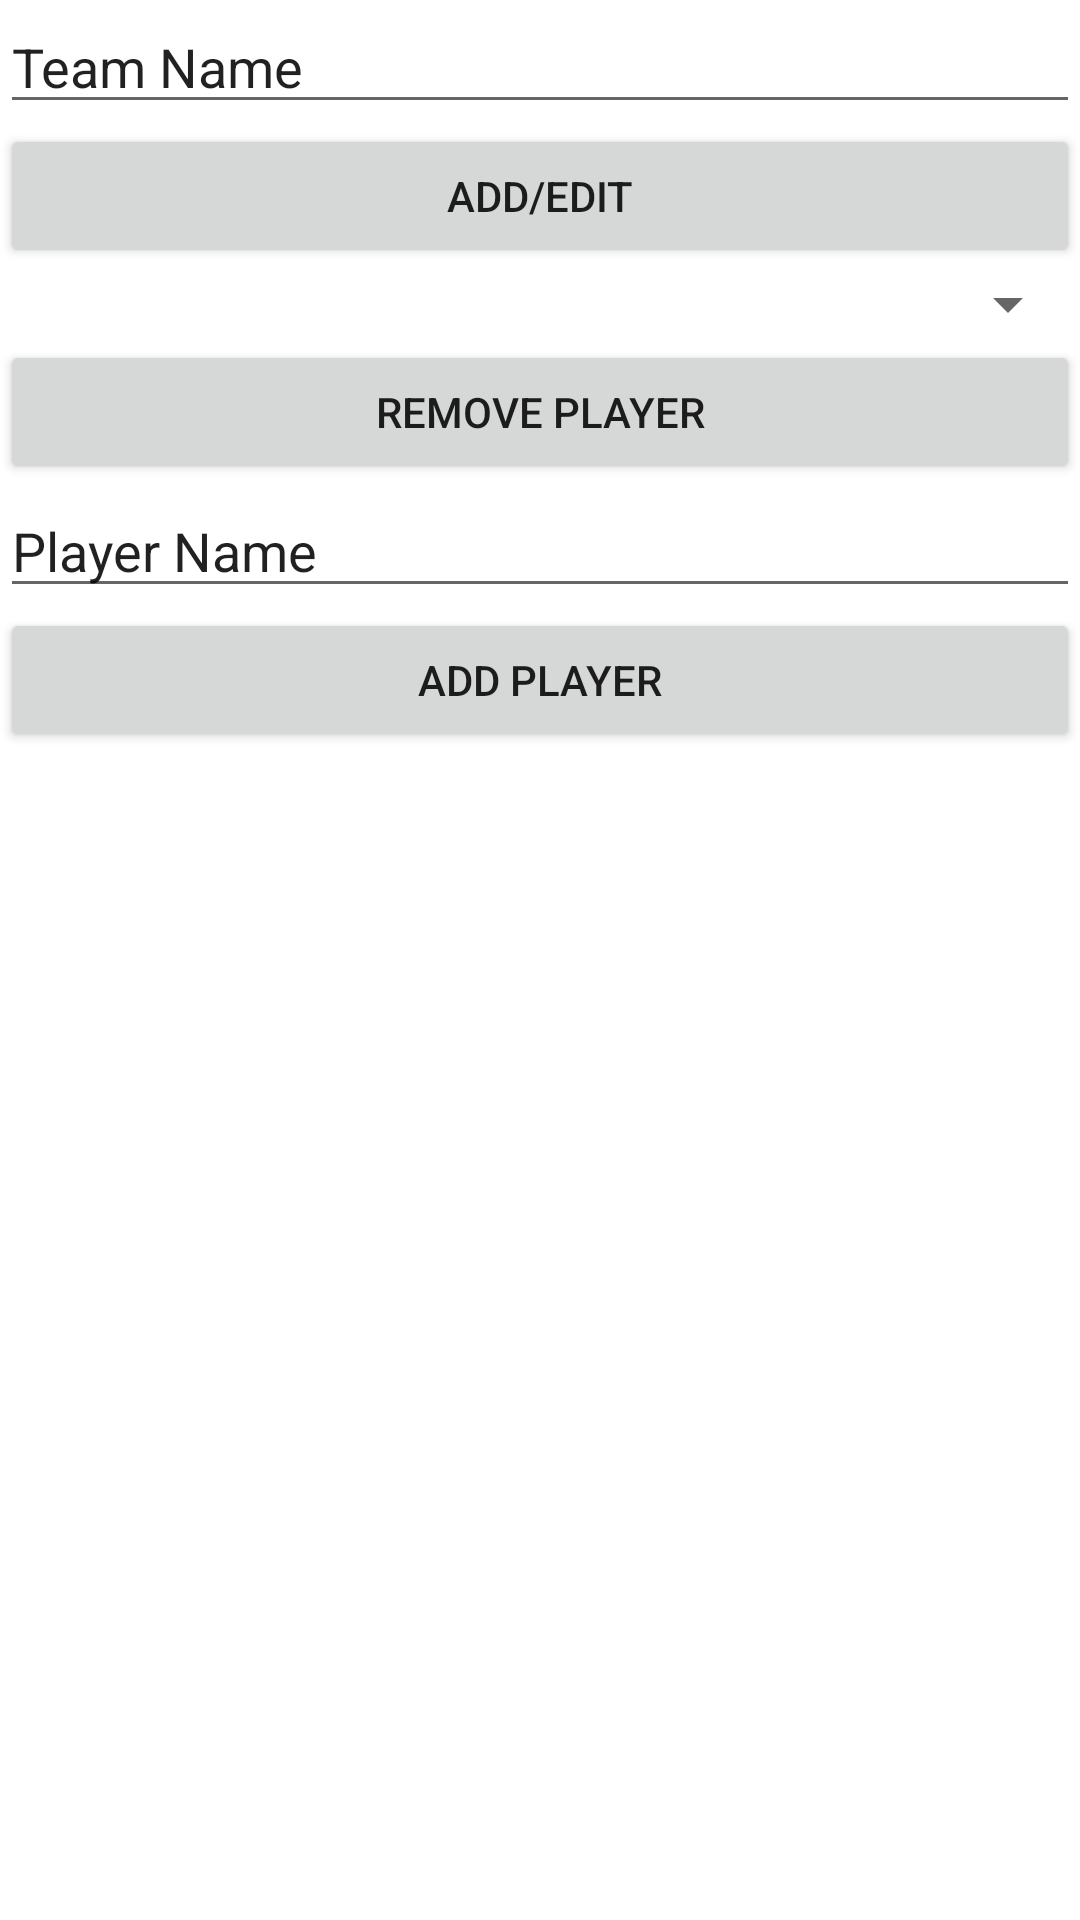

The Android layout XML behind this screen, and the referenced resources:
<!-- AndroidManifest.xml: application theme Theme.BaseballTracker -->
<!-- res/layout/activity_team.xml -->
<?xml version="1.0" encoding="utf-8"?>
<androidx.constraintlayout.widget.ConstraintLayout xmlns:android="http://schemas.android.com/apk/res/android"
    xmlns:app="http://schemas.android.com/apk/res-auto"
    xmlns:tools="http://schemas.android.com/tools"
    android:layout_width="match_parent"
    android:layout_height="match_parent"
    tools:context=".TeamActivity"
    android:background="@drawable/bbhome">





    <LinearLayout
        android:layout_width="match_parent"
        android:layout_height="match_parent"
        android:orientation="vertical">




    <EditText
        android:id="@+id/team_name"
        android:theme="@style/StartText"
        android:textColor="@color/primary"
        android:layout_width="match_parent"
        android:layout_height="wrap_content"
        android:text="Team Name"/>


    <Button
        android:id="@+id/make_Team"
        android:layout_width="match_parent"
        android:layout_height="wrap_content"
        android:text="Add/edit"/>

        <Spinner
            android:id="@+id/player_name"
            android:theme="@style/StartText"
            android:textColor="@color/primary"
            android:layout_width="match_parent"
            android:layout_height="wrap_content"
            android:text="@string/player_name"/>
        <Button
            android:id="@+id/remove_player"
            android:layout_width="match_parent"
            android:layout_height="wrap_content"
            android:text="@string/remove_player"
            />


        <EditText
            android:id="@+id/player_to_add"
            android:theme="@style/StartText"
            android:textColor="@color/primary"
            android:layout_width="match_parent"
            android:layout_height="wrap_content"
            android:text="Player Name"/>

        <Button
        android:id="@+id/add_player"
        android:layout_width="match_parent"
        android:layout_height="wrap_content"
        android:text="@string/add_player"
        />





    </LinearLayout>

</androidx.constraintlayout.widget.ConstraintLayout>
<!-- resources referenced by this layout -->
<resources>
  <string name="add_player">Add player</string>
  <string name="player_name">Player Name</string>
  <string name="remove_player">remove player</string>
  <style name="StartText">
          <item name="android:textColor">#FFFEFE</item>
          <item name="android:shadowColor">#A34840</item>
  
      </style>
  <style name="Theme.BaseballTracker" parent="Theme.MaterialComponents.DayNight.DarkActionBar">
          
          <item name="colorPrimary">@color/primary</item>
          <item name="colorPrimaryVariant">@color/purple_700</item>
          <item name="colorOnPrimary">@color/white</item>
          
          <item name="colorSecondary">@color/teal_200</item>
          <item name="colorSecondaryVariant">@color/teal_700</item>
          <item name="colorOnSecondary">@color/black</item>
          
          <item name="android:statusBarColor">#651B0D</item>
          
      </style>
  <!-- not gathered from this repository: default colours our renderer supplied (Android Studio template values) -->
  <color name="purple_700">#FF3700B3</color>
  <color name="teal_200">#FF03DAC5</color>
  <color name="teal_700">#FF018786</color>
  <color name="black">#FF000000</color>
  <color name="white">#FFFFFFFF</color>
</resources>
